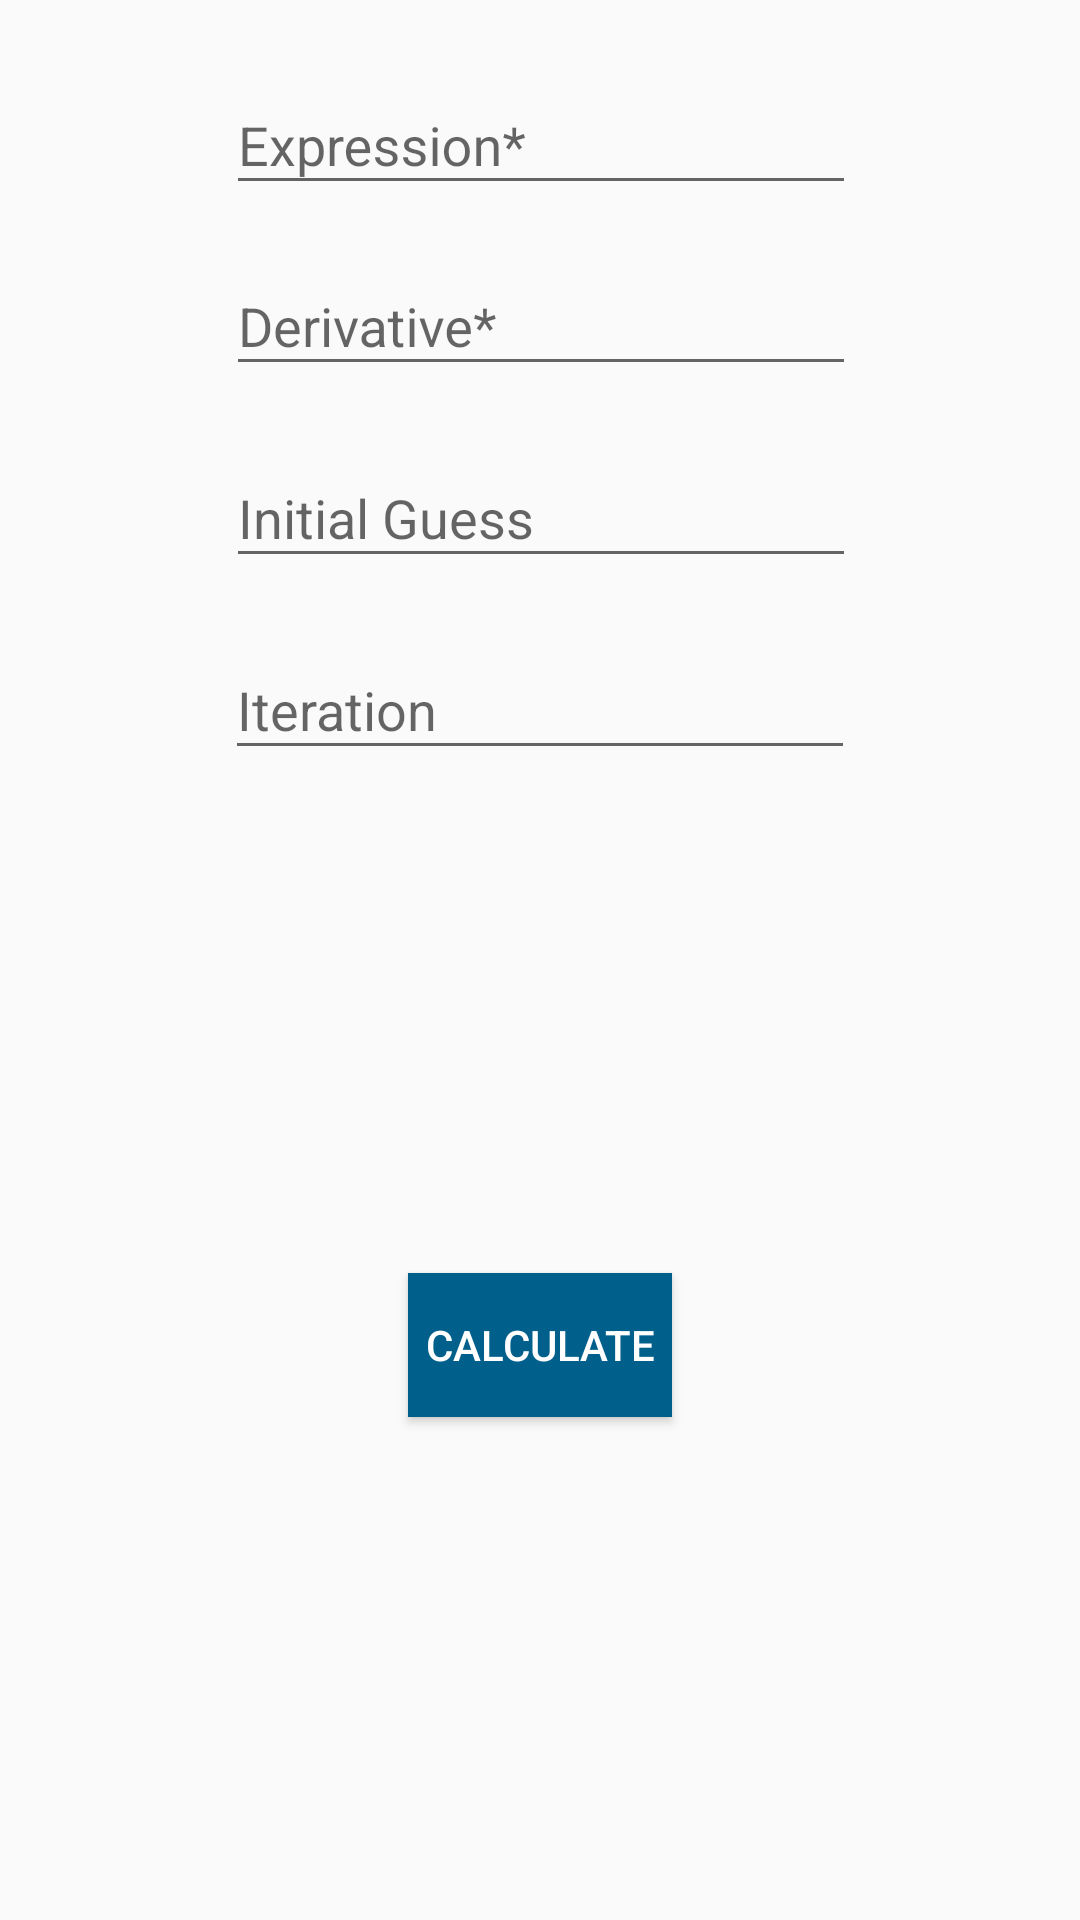

Write the Android layout XML for this screen, with the resource values it uses.
<!-- AndroidManifest.xml: application theme AppTheme -->
<!-- res/layout/activity_main.xml -->
<?xml version="1.0" encoding="utf-8"?>
<android.support.constraint.ConstraintLayout xmlns:android="http://schemas.android.com/apk/res/android"
    xmlns:app="http://schemas.android.com/apk/res-auto"
    xmlns:tools="http://schemas.android.com/tools"
    android:layout_width="match_parent"
    android:layout_height="match_parent"
    tools:context=".MainActivity">


    <android.support.design.widget.TextInputLayout
        android:id="@+id/TextInputLayoutExpression"
        android:layout_width="wrap_content"
        android:layout_height="wrap_content"
        android:layout_centerHorizontal="true"
        android:layout_marginStart="8dp"
        android:layout_marginLeft="8dp"
        android:layout_marginTop="16dp"
        android:layout_marginEnd="8dp"
        android:layout_marginRight="8dp"
        app:layout_constraintEnd_toEndOf="parent"
        app:layout_constraintHorizontal_bias="0.503"
        app:layout_constraintStart_toStartOf="parent"
        app:layout_constraintTop_toTopOf="parent">

        <EditText
            android:id="@+id/editText"
            android:layout_width="wrap_content"
            android:layout_height="wrap_content"
            android:layout_marginTop="32dp"
            android:ems="10"
            android:hint="Expression*"
            android:inputType="textPersonName"
            app:layout_constraintEnd_toEndOf="parent"
            app:layout_constraintHorizontal_bias="0.5" />




    </android.support.design.widget.TextInputLayout>

    <android.support.design.widget.TextInputLayout
        android:id="@+id/TextInputLayoutDerivative"
        android:layout_width="wrap_content"
        android:layout_height="wrap_content"
        android:layout_marginStart="8dp"
        android:layout_marginLeft="8dp"
        android:layout_marginTop="8dp"
        android:layout_marginEnd="8dp"
        android:layout_marginRight="8dp"
        android:layout_marginBottom="252dp"
        app:layout_constraintBottom_toBottomOf="parent"
        app:layout_constraintEnd_toEndOf="parent"
        app:layout_constraintHorizontal_bias="0.503"
        app:layout_constraintStart_toStartOf="parent"
        app:layout_constraintTop_toBottomOf="@+id/TextInputLayoutExpression"
        app:layout_constraintVertical_bias="0.0">

        <EditText
            android:id="@+id/editText2"
            android:layout_width="wrap_content"
            android:layout_height="wrap_content"
            android:layout_marginTop="48dp"
            android:ems="10"
            android:hint="Derivative*"
            android:inputType="textPersonName"
            app:layout_constraintEnd_toEndOf="parent"
            app:layout_constraintHorizontal_bias="0.5"
            app:layout_constraintStart_toStartOf="parent"
            app:layout_constraintTop_toBottomOf="@+id/TextInputLayoutExpression" />

    </android.support.design.widget.TextInputLayout>


    <android.support.design.widget.TextInputLayout
        android:id="@+id/TextInputLayoutInitialGuess"
        android:layout_width="wrap_content"
        android:layout_height="wrap_content"
        android:layout_marginStart="8dp"
        android:layout_marginLeft="8dp"
        android:layout_marginTop="8dp"
        android:layout_marginEnd="8dp"
        android:layout_marginRight="8dp"
        app:layout_constraintEnd_toEndOf="parent"
        app:layout_constraintHorizontal_bias="0.503"
        app:layout_constraintStart_toStartOf="parent"
        app:layout_constraintTop_toBottomOf="@+id/TextInputLayoutDerivative"
        app:hintTextAppearance="@style/HintText">


        <EditText
            android:id="@+id/initialGuess"
            android:layout_width="wrap_content"
            android:layout_height="wrap_content"
            android:layout_marginTop="48dp"
            android:ems="10"
            android:hint="Initial Guess"
            android:inputType="numberDecimal"
            app:layout_constraintEnd_toEndOf="parent"
            app:layout_constraintHorizontal_bias="0.5"
            app:layout_constraintStart_toStartOf="parent"
            app:layout_constraintTop_toBottomOf="@+id/TextInputLayoutDerivative" />

    </android.support.design.widget.TextInputLayout>

    <android.support.design.widget.TextInputLayout
        android:id="@+id/iteration"
        android:layout_width="wrap_content"
        android:layout_height="wrap_content"
        android:layout_marginStart="8dp"
        android:layout_marginLeft="8dp"
        android:layout_marginTop="8dp"
        android:layout_marginEnd="8dp"
        android:layout_marginRight="8dp"
        app:layout_constraintEnd_toEndOf="parent"
        app:layout_constraintStart_toStartOf="parent"
        app:layout_constraintTop_toBottomOf="@+id/TextInputLayoutInitialGuess"
        app:hintTextAppearance="@style/HintText">

        <EditText
            android:id="@+id/iterationText"
            android:layout_width="wrap_content"
            android:layout_height="wrap_content"
            android:layout_marginTop="48dp"
            android:ems="10"
            android:hint="Iteration"
            android:inputType="number"
            app:layout_constraintEnd_toEndOf="parent"
            app:layout_constraintHorizontal_bias="0.5"
            app:layout_constraintStart_toStartOf="parent"
            app:layout_constraintTop_toBottomOf="@+id/TextInputLayoutDerivative" />


    </android.support.design.widget.TextInputLayout>

    <Button
        android:id="@+id/calculate"
        android:layout_width="wrap_content"
        android:layout_height="wrap_content"
        android:background="@color/colorPrimaryDark"
        android:text="Calculate"
        android:textColor="#FFFFFF"
        app:layout_constraintBottom_toBottomOf="parent"
        app:layout_constraintEnd_toEndOf="parent"
        app:layout_constraintStart_toStartOf="parent"
        app:layout_constraintTop_toBottomOf="@+id/iteration"
        tools:style="@style/Widget.AppCompat.Button.Colored" />


</android.support.constraint.ConstraintLayout>
<!-- resources referenced by this layout -->
<resources>
  <color name="colorPrimaryDark">#015f8b</color>
  <style name="HintText" parent="TextAppearance.Design.Hint">
          <item name="android:textSize">16sp</item>
          <item name="android:textColor">@color/colorPrimary</item>
      </style>
  <style name="AppTheme" parent="Theme.AppCompat.Light.DarkActionBar">
          
          <item name="colorPrimary">@color/colorPrimary</item>
          <item name="colorPrimaryDark">@color/colorPrimaryDark</item>
          <item name="colorAccent">@color/colorAccent</item>
      </style>
  <color name="colorPrimary">#035587</color>
  <color name="colorAccent">#D81B60</color>
</resources>
